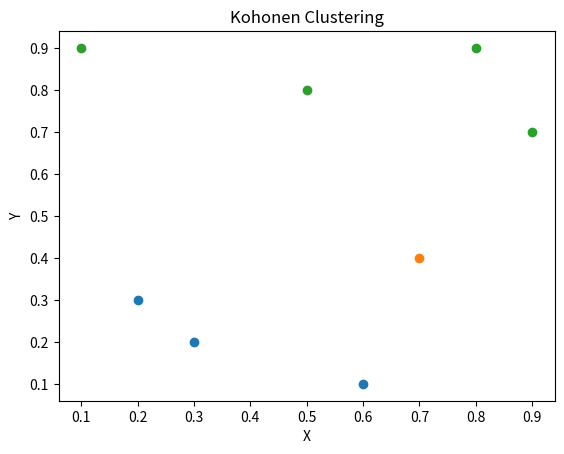

Write the Python code that produced this figure.
import numpy as np
import matplotlib.pyplot as plt

class KohonenNetwork:
    def __init__(self, input_dim, output_dim):
        self.input_dim = input_dim
        self.output_dim = output_dim
        self.weights = np.random.rand(output_dim[0], output_dim[1], input_dim[0])

    def train(self, input_data, learning_rate, epochs):
        for epoch in range(epochs):
            for sample in input_data:
                winner_index = self.get_winner_neuron(sample)
                self.update_weights(sample, winner_index, learning_rate)

    def get_winner_neuron(self, sample):
        distances = np.sum((self.weights - sample) ** 2, axis=(2,))
        winner_index = np.unravel_index(np.argmin(distances), distances.shape)
        return winner_index

    def update_weights(self, sample, winner_index, learning_rate):
        neighborhood_radius = max(self.output_dim) / 2
        for i in range(self.output_dim[0]):
            for j in range(self.output_dim[1]):
                distance = np.sqrt((i - winner_index[0]) ** 2 + (j - winner_index[1]) ** 2)
                if distance <= neighborhood_radius:
                    influence = np.exp(-distance**2 / (2 * neighborhood_radius**2))
                    self.weights[i, j] += learning_rate * influence * (sample - self.weights[i, j])

    def get_clusters(self, input_data):
        clusters = []
        for sample in input_data:
            winner_index = self.get_winner_neuron(sample)
            clusters.append(winner_index)
        return clusters

    def visualize_clusters(self, input_data):
        clusters = self.get_clusters(input_data)
        plt.figure()
        for i, sample in enumerate(input_data):
            cluster_index = clusters[i]
            plt.scatter(sample[0], sample[1], color=f"C{cluster_index[0] * self.output_dim[1] + cluster_index[1]}")
        plt.title('Kohonen Clustering')
        plt.xlabel('X')
        plt.ylabel('Y')
        plt.show()


# Example usage:
input_data = np.array([[0.2, 0.3], [0.5, 0.8], [0.1, 0.9], [0.3, 0.2], [0.7, 0.4], [0.6, 0.1], [0.9, 0.7], [0.8, 0.9]])
input_dim = (2,)
output_dim = (1, 3)

network = KohonenNetwork(input_dim, output_dim)
network.train(input_data, learning_rate=0.1, epochs=100)
network.visualize_clusters(input_data)